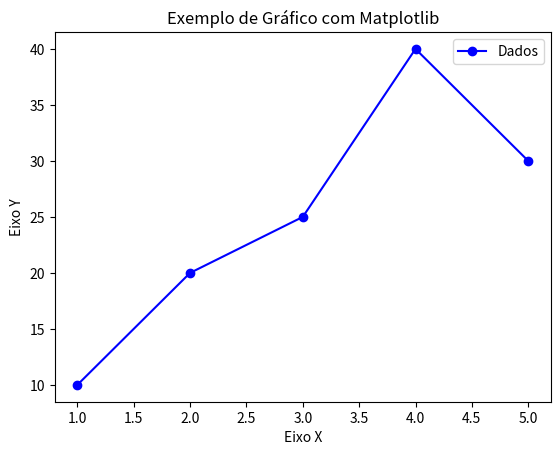

Here is the Python script that generated this plot:
import matplotlib.pyplot as plt  # Importa o módulo principal do Matplotlib

# Dados de exemplo (X e Y)
x = [1, 2, 3, 4, 5]  # Valores do eixo X
y = [10, 20, 25, 40, 30]  # Valores do eixo Y

# Cria uma figura e um eixo de plotagem
fig, ax = plt.subplots()  # `plt.subplots()` cria uma figura e um eixo para o gráfico

# Plota os dados com uma linha azul e marcadores de círculo
ax.plot(x, y, marker='o', linestyle='-', color='b', label='Dados')  
# `marker='o'` adiciona marcadores nos pontos dos dados
# `linestyle='-'` define a linha como sólida
# `color='b'` usa a cor azul
# `label='Dados'` define a legenda do gráfico

# Adiciona título e rótulos aos eixos
ax.set_title('Exemplo de Gráfico com Matplotlib')  # Define o título do gráfico
ax.set_xlabel('Eixo X')  # Define o rótulo do eixo X
ax.set_ylabel('Eixo Y')  # Define o rótulo do eixo Y

# Adiciona uma legenda
ax.legend()  # Mostra a legenda baseada na propriedade 'label' definida anteriormente

# Exibe o gráfico
plt.show()  # Exibe o gráfico na tela
